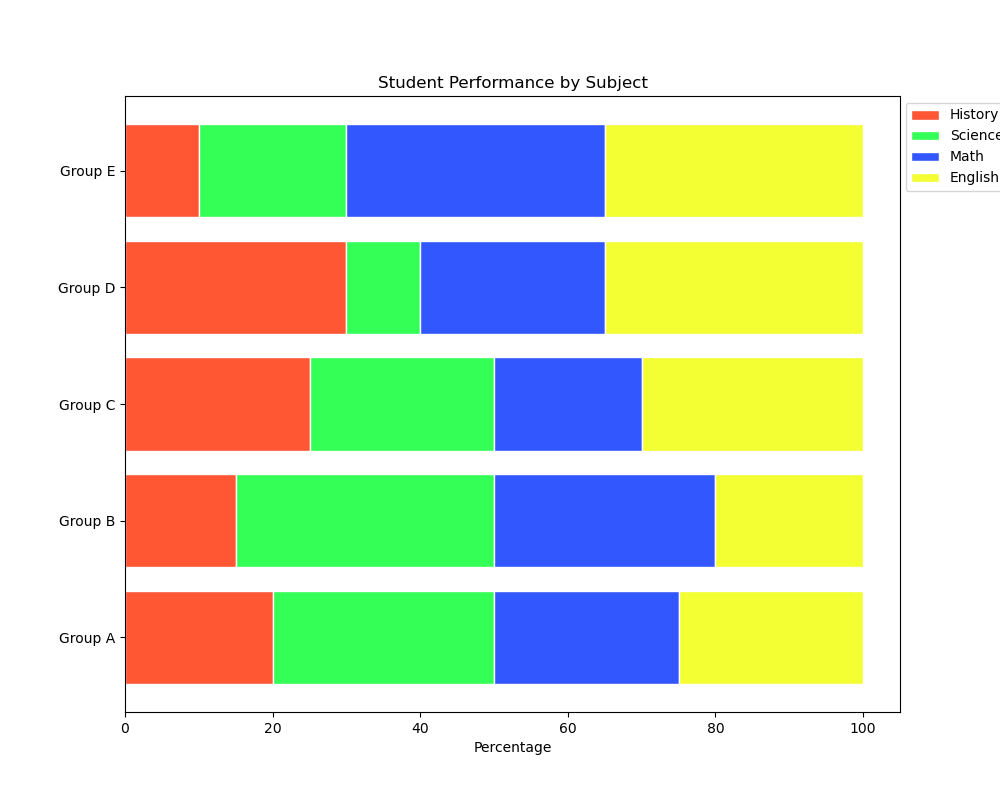

Values plotted in this chart, from the file beside it:
Category, History, Science, Math, English
Group A, 20, 30, 25, 25
Group B, 15, 35, 30, 20
Group C, 25, 25, 20, 30
Group D, 30, 10, 25, 35
Group E, 10, 20, 35, 35
